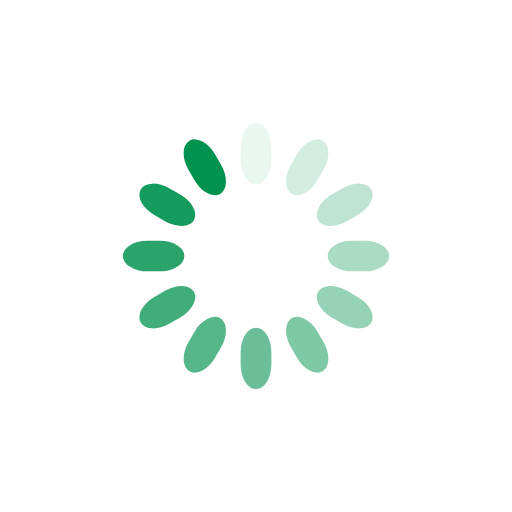
t = 0.00 s
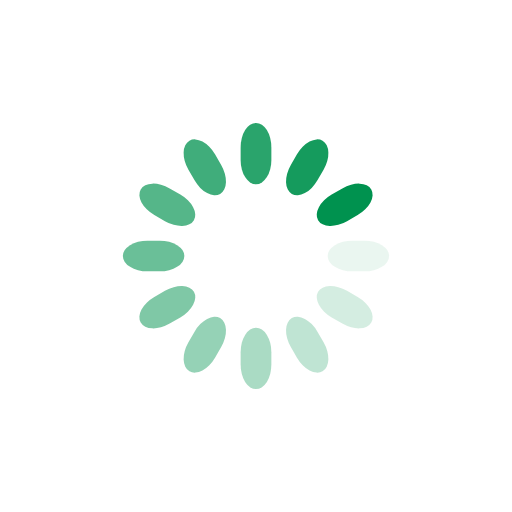
t = 0.25 s
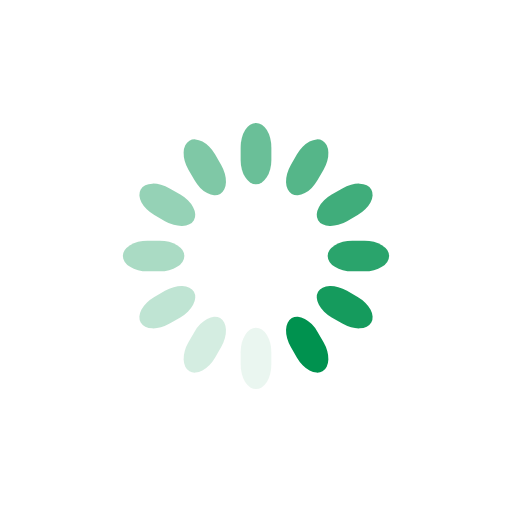
t = 0.50 s
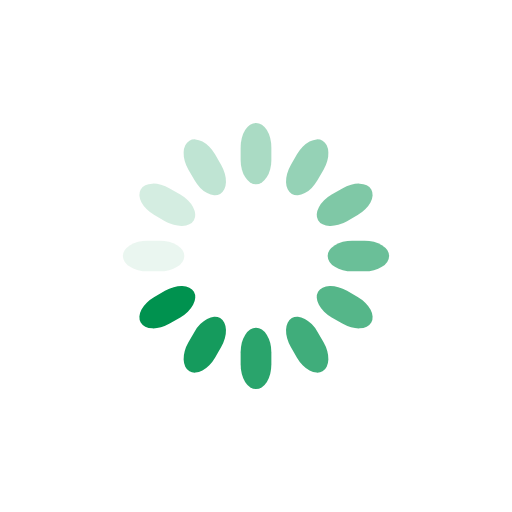
t = 0.75 s

The animated SVG that drew these frames (rendered in a browser with its animation timeline set to each time). Animation: 12 SMIL elements (animate=12); one cycle of 1.00 s, repeats indefinitely.

<svg class="lds-spinner" width="200" height="200" xmlns="http://www.w3.org/2000/svg" viewBox="0 0 100 100" preserveAspectRatio="xMidYMid" style="background:0 0"><rect x="47" y="24" rx="9.4" ry="4.8" width="6" height="12" fill="#00924F"><animate attributeName="opacity" values="1;0" keyTimes="0;1" dur="1s" begin="-0.9166666666666666s" repeatCount="indefinite"/></rect><rect x="47" y="24" rx="9.4" ry="4.8" width="6" height="12" fill="#00924F" transform="rotate(30 50 50)"><animate attributeName="opacity" values="1;0" keyTimes="0;1" dur="1s" begin="-0.8333333333333334s" repeatCount="indefinite"/></rect><rect x="47" y="24" rx="9.4" ry="4.8" width="6" height="12" fill="#00924F" transform="rotate(60 50 50)"><animate attributeName="opacity" values="1;0" keyTimes="0;1" dur="1s" begin="-0.75s" repeatCount="indefinite"/></rect><rect x="47" y="24" rx="9.4" ry="4.8" width="6" height="12" fill="#00924F" transform="rotate(90 50 50)"><animate attributeName="opacity" values="1;0" keyTimes="0;1" dur="1s" begin="-0.6666666666666666s" repeatCount="indefinite"/></rect><rect x="47" y="24" rx="9.4" ry="4.8" width="6" height="12" fill="#00924F" transform="rotate(120 50 50)"><animate attributeName="opacity" values="1;0" keyTimes="0;1" dur="1s" begin="-0.5833333333333334s" repeatCount="indefinite"/></rect><rect x="47" y="24" rx="9.4" ry="4.8" width="6" height="12" fill="#00924F" transform="rotate(150 50 50)"><animate attributeName="opacity" values="1;0" keyTimes="0;1" dur="1s" begin="-0.5s" repeatCount="indefinite"/></rect><rect x="47" y="24" rx="9.4" ry="4.8" width="6" height="12" fill="#00924F" transform="rotate(180 50 50)"><animate attributeName="opacity" values="1;0" keyTimes="0;1" dur="1s" begin="-0.4166666666666667s" repeatCount="indefinite"/></rect><rect x="47" y="24" rx="9.4" ry="4.8" width="6" height="12" fill="#00924F" transform="rotate(210 50 50)"><animate attributeName="opacity" values="1;0" keyTimes="0;1" dur="1s" begin="-0.3333333333333333s" repeatCount="indefinite"/></rect><rect x="47" y="24" rx="9.4" ry="4.8" width="6" height="12" fill="#00924F" transform="rotate(240 50 50)"><animate attributeName="opacity" values="1;0" keyTimes="0;1" dur="1s" begin="-0.25s" repeatCount="indefinite"/></rect><rect x="47" y="24" rx="9.4" ry="4.8" width="6" height="12" fill="#00924F" transform="rotate(270 50 50)"><animate attributeName="opacity" values="1;0" keyTimes="0;1" dur="1s" begin="-0.16666666666666666s" repeatCount="indefinite"/></rect><rect x="47" y="24" rx="9.4" ry="4.8" width="6" height="12" fill="#00924F" transform="rotate(300 50 50)"><animate attributeName="opacity" values="1;0" keyTimes="0;1" dur="1s" begin="-0.08333333333333333s" repeatCount="indefinite"/></rect><rect x="47" y="24" rx="9.4" ry="4.8" width="6" height="12" fill="#00924F" transform="rotate(330 50 50)"><animate attributeName="opacity" values="1;0" keyTimes="0;1" dur="1s" begin="0s" repeatCount="indefinite"/></rect></svg>
